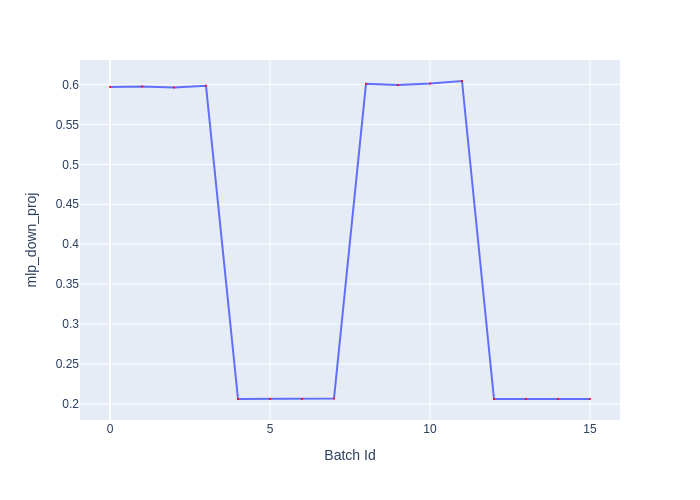

Source data for this figure (header and first rows):
Batch Id, mlp_down_proj
0, 0.597
1, 0.5975
2, 0.5965
3, 0.5985
4, 0.206
5, 0.206
6, 0.206
7, 0.2065
8, 0.601
9, 0.5995
10, 0.6015
11, 0.6045
12, 0.206
13, 0.206
14, 0.206
15, 0.206
